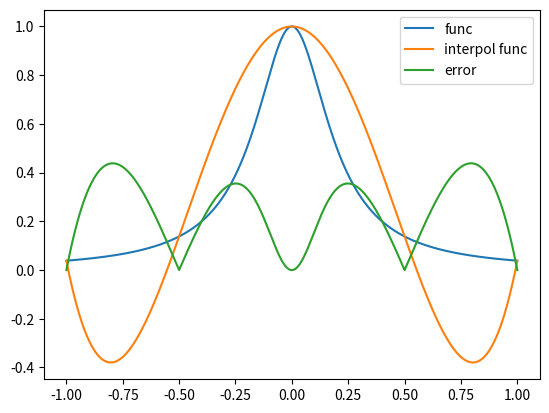

Recreate this plot in Python.
import numpy
import matplotlib.pyplot as mpl

n = 5
x = numpy.linspace(-1, 1, n)


def funkcja(x):
    wynik_funkcji = 1 / (1 + 25 * (x * x))
    return wynik_funkcji


y = funkcja(x)

xx = numpy.linspace(-1, 1, 10000)

yy = numpy.polyval(numpy.polyfit(x, y, len(x) - 1), xx)

er = numpy.abs(yy - funkcja(xx))

erer = max(er)
print(erer)
mpl.plot(xx, funkcja(xx), label="func")
mpl.plot(xx, yy, label='interpol func')
mpl.plot(xx, er, label='error')
mpl.legend()
mpl.show()